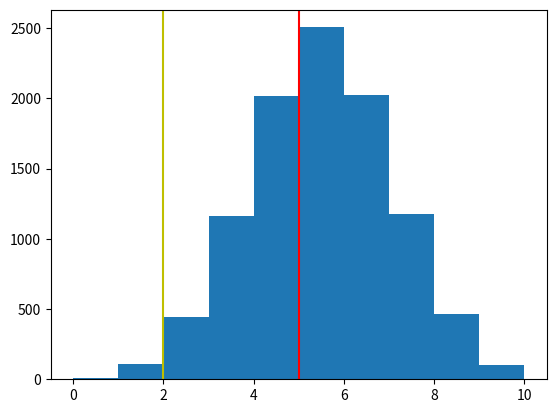

Recreate this plot in Python.
import matplotlib.pyplot as plt
import numpy as np
from scipy.stats import binomtest

#Probability of  heads while tossing fair coin is 50%
#We try 10 times but there are only two heads.
#So what if probability of getting heads is different than 50% ?

flips = np.random.choice(["h", "t"], size=10, p=[0.5, 0.5])
print(flips)
print(sum(flips == "h"))

#If we run this code a few times, we’ll likely see different results each time. Event with only two heads also occures :
# ['t' 'h' 'h' 't' 't' 't' 't' 't' 't' 't']

null_outcomes = []
for i in range(10000):
    flips = np.random.choice(["h", "t"], size=10, p=[0.5, 0.5])
    result = sum(flips == "h")
    null_outcomes.append(result)

null_min = np.min(null_outcomes)
null_max = np.max(null_outcomes)
null_mean = np.mean(null_outcomes)

print(null_min)
print(null_max)
print(null_mean)
print(null_outcomes.count(2))

plt.hist(null_outcomes)
plt.axvline(null_mean, color='r')
plt.axvline(2, color='y')
plt.show()
plt.clf()

outcomes_95 = np.percentile(null_outcomes, [2.5,97.5])
print(np.min(null_outcomes))
print(np.max(null_outcomes))

#If our observed statistic falls outside this interval, then we can conclude it is unlikely that the null hypothesis
# is true. In this example, because 2 falls within the 95% interval (0 - 10), it is still reasonably likely that we
# observed a lower heads  rate by random chance, even though the null hypothesis was true.

null_outcomes = np.array( null_outcomes)
one_side_p_value = np.sum(null_outcomes <=2)/len(null_outcomes)
print(one_side_p_value)

#We estimated that the probability of observing 2 or fewer heads is about 0.0566 (5.66%).
# This probability (0.0566) is referred to as a one-sided p-value.

two_side_p_value = np.sum((null_outcomes <=2) | (null_outcomes >=8))/len(null_outcomes)
print(two_side_p_value)

two_s_p_value = binomtest(2, 10, 0.5)
print(two_s_p_value)
one_s_p_value = binomtest(2, 10, 0.5, alternative='less')
print(one_s_p_value)

#P-value counted "by hand" and p-value counted by function from scipy.stats is almost the same
# 0.0566 vs 0.0547. P-value is close to significance treshold but still completely sufficient to
# confirm the null hypothesis.
